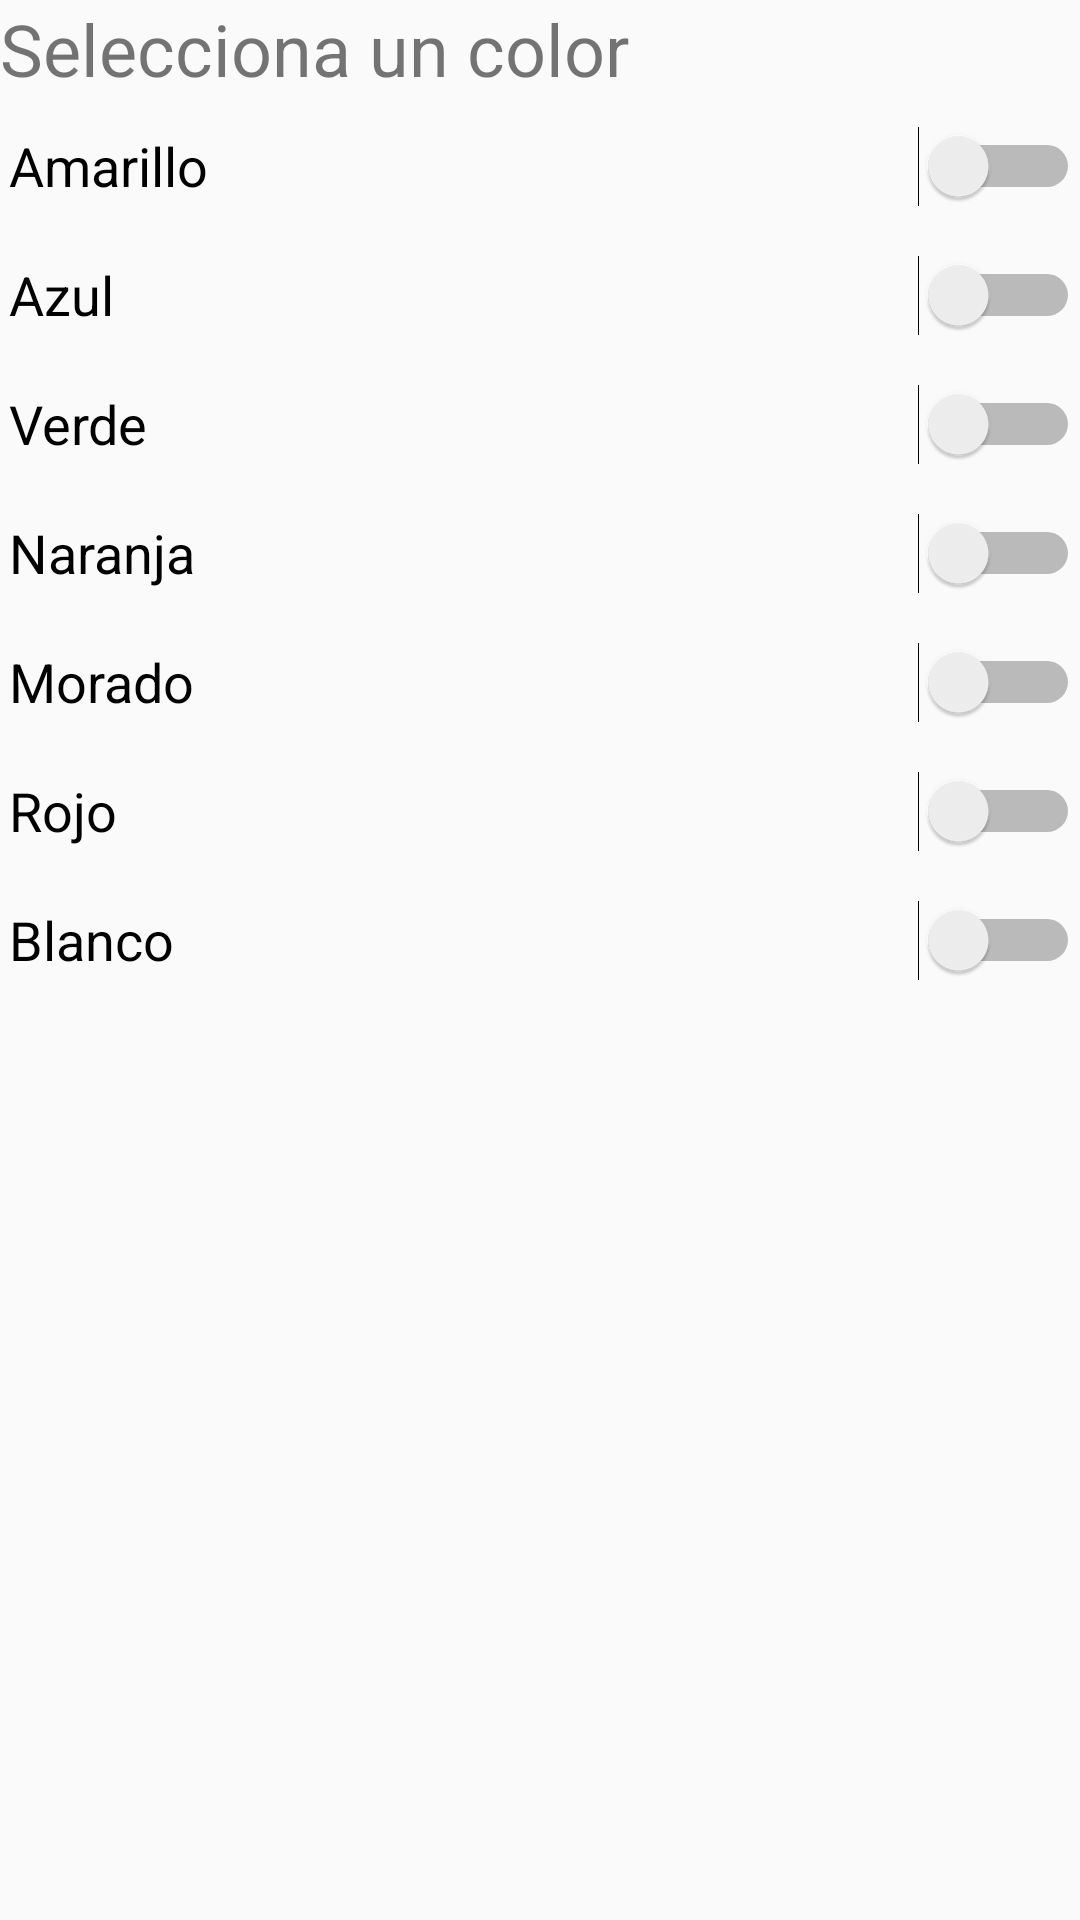

Write the Android layout XML for this screen, with the resource values it uses.
<!-- AndroidManifest.xml: application theme AppTheme -->
<!-- res/layout/fragment_color.xml -->
<?xml version="1.0" encoding="utf-8"?>
<LinearLayout xmlns:android="http://schemas.android.com/apk/res/android"
    xmlns:app="http://schemas.android.com/apk/res-auto"
    xmlns:tools="http://schemas.android.com/tools"
    android:layout_width="match_parent"
    android:layout_height="match_parent"
    android:baselineAligned="false"
    android:orientation="vertical"
    tools:context=".CreacionNotas.FragmentColor">

    

    <TextView
        android:layout_width="match_parent"
        android:layout_height="wrap_content"
        android:id="@+id/textView4"
        android:text="@string/seleccione"
        android:textSize="24sp"
        />

    <Switch
        android:id="@+id/switchAmarillo"
        android:layout_width="match_parent"
        android:layout_height="40dp"
        android:textSize="18sp"
        android:theme="@style/switchAmarillo"
        android:text="@string/amarillo"
        android:layout_marginStart="3dp"
        android:layout_marginTop="3dp"
        />

    <Switch
        android:id="@+id/switchAzul"
        android:layout_width="match_parent"
        android:layout_height="40dp"
        android:text="@string/azul"
        android:textSize="18sp"
        android:theme="@style/switchAzul"
        android:layout_marginStart="3dp"
        android:layout_marginTop="3dp"
        />

    <Switch
        android:id="@+id/switchVerde"
        android:layout_width="match_parent"
        android:layout_height="40dp"
        android:text="@string/verde"
        android:textSize="18sp"
        android:theme="@style/switchVerde"
        android:layout_marginStart="3dp"
        android:layout_marginTop="3dp"
        />

    <Switch
        android:id="@+id/switchNaranja"
        android:layout_width="match_parent"
        android:layout_height="40dp"
        android:text="@string/naranja"
        android:textSize="18sp"
        android:theme="@style/switchNaranja"
        android:layout_marginStart="3dp"
        android:layout_marginTop="3dp"
        />

    <Switch
        android:id="@+id/switchMorado"
        android:layout_width="match_parent"
        android:layout_height="40dp"
        android:text="@string/morado"
        android:textSize="18sp"
        android:theme="@style/switchMorado"
        android:layout_marginStart="3dp"
        android:layout_marginTop="3dp"

        />

    <Switch
        android:id="@+id/switchRojo"
        android:layout_width="match_parent"
        android:layout_height="40dp"
        android:text="@string/rojo"
        android:textSize="18sp"
        android:theme="@style/switchRojo"
        android:layout_marginStart="3dp"
        android:layout_marginTop="3dp"
         />

    <Switch
        android:id="@+id/switchBlanco"
        android:layout_width="match_parent"
        android:layout_height="40dp"
        android:shadowColor="@color/cardview_dark_background"
        android:text="@string/blanco"
        android:textSize="18sp"
        android:theme="@style/switchBlanco"
        android:layout_marginStart="3dp"
        android:layout_marginTop="3dp"
         />

</LinearLayout>
<!-- resources referenced by this layout -->
<resources>
  <string name="amarillo">Amarillo</string>
  <string name="azul">Azul</string>
  <string name="blanco">Blanco</string>
  <string name="morado">Morado</string>
  <string name="naranja">Naranja</string>
  <string name="rojo">Rojo</string>
  <string name="seleccione">Selecciona un color</string>
  <string name="verde">Verde</string>
  <style name="switchAmarillo">
          <item name="colorControlActivated">@color/amarillo</item>
      </style>
  <style name="switchAzul">
          <item name="colorControlActivated">@color/azul</item>
      </style>
  <style name="switchBlanco">
          <item name="colorControlActivated">@color/blanco</item>
      </style>
  <style name="switchMorado">
          <item name="colorControlActivated">@color/morado</item>
      </style>
  <style name="switchNaranja">
          <item name="colorControlActivated">@color/naranja</item>
      </style>
  <style name="switchRojo">
          <item name="colorControlActivated">@color/rojo</item>
      </style>
  <style name="switchVerde">
          <item name="colorControlActivated">@color/verdeClaro</item>
      </style>
  <style name="AppTheme" parent="Theme.AppCompat.Light.DarkActionBar">
          
          <item name="colorPrimary">#FFC107</item>
          <item name="colorPrimaryDark">#FFB300</item>
          <item name="colorAccent">@color/colorAccent</item>
  
          <item name="android:windowContentTransitions">true</item>
      </style>
  <color name="amarillo">#ffbb33</color>
  <color name="azul">#FF0099CC</color>
  <color name="blanco">#FFFFFFFF</color>
  <color name="morado">#FFAA66CC</color>
  <color name="naranja">#FFFF8800</color>
  <color name="rojo">#FFCC0000</color>
  <color name="verdeClaro">#FF99CC00</color>
  <color name="colorAccent">#D81B60</color>
</resources>
